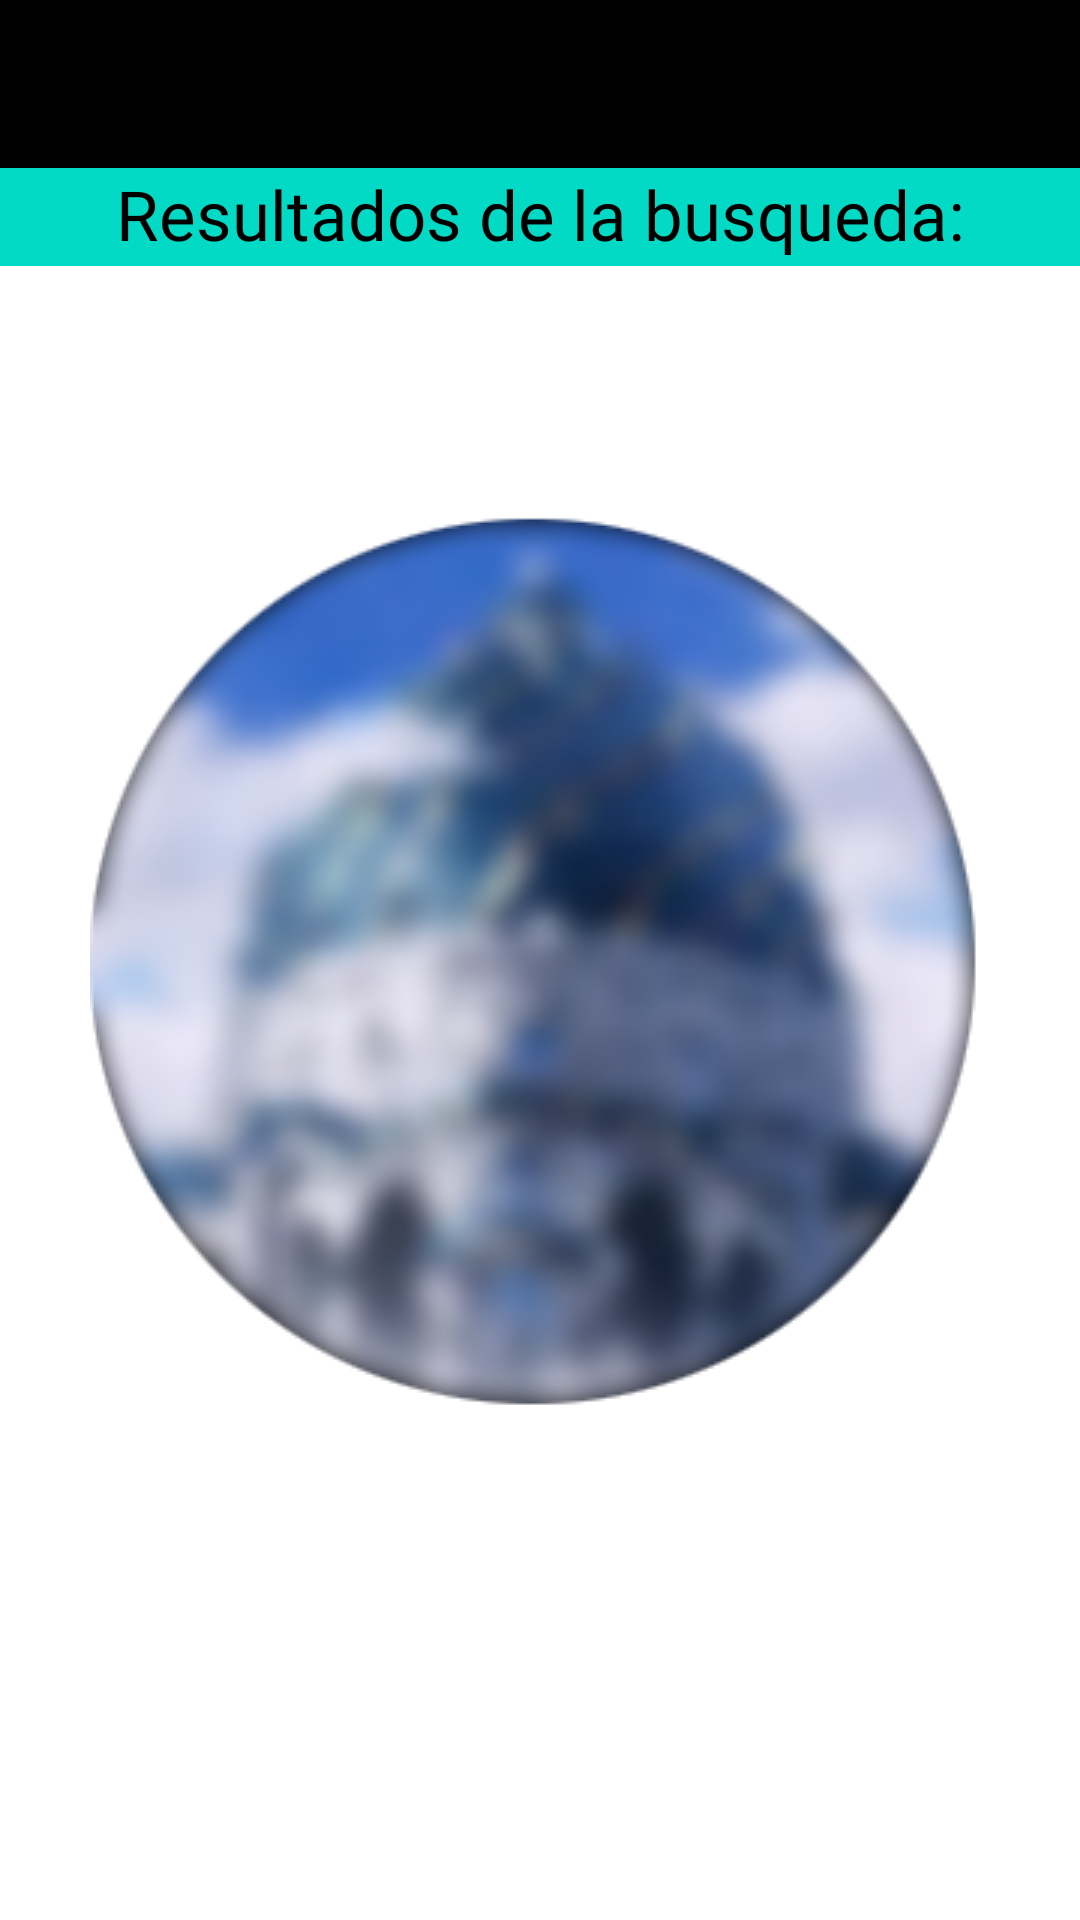

The Android layout XML behind this screen, and the referenced resources:
<!-- AndroidManifest.xml: application theme Theme.BottomSimple -->
<!-- res/layout/activity_lista_cartas.xml -->
<?xml version="1.0" encoding="utf-8"?>
<LinearLayout xmlns:android="http://schemas.android.com/apk/res/android"
    xmlns:app="http://schemas.android.com/apk/res-auto"
    xmlns:tools="http://schemas.android.com/tools"
    android:layout_width="match_parent"
    android:layout_height="match_parent"
    tools:context=".ListaCartas"
    android:orientation="vertical"
    android:background="@drawable/back">
    <include layout="@layout/toolbar"
        android:layout_width="match_parent"
        android:layout_height="wrap_content"
        />

    <TextView
        android:id="@+id/tvResultados"
        android:layout_width="match_parent"
        android:layout_height="wrap_content"
        android:background="@color/design_default_color_secondary"
        android:fontFamily="@font/beleren"
        android:gravity="center"
        android:paddingBottom="2dp"
        android:text="Resultados de la busqueda:"
        android:textColor="@color/design_default_color_on_secondary"
        android:textSize="23dp"
        tools:ignore="MissingConstraints" />
    <androidx.recyclerview.widget.RecyclerView
        android:id="@+id/recyclerView"
        android:layout_width="match_parent"
        android:layout_height="wrap_content"/>

</LinearLayout>
<!-- res/layout/toolbar.xml (included above) -->
<?xml version="1.0" encoding="utf-8"?>
<Toolbar xmlns:android="http://schemas.android.com/apk/res/android"
    android:layout_width="match_parent"
    android:layout_height="wrap_content"
    android:background="@color/black">

    <Spinner
        android:id="@+id/spinnerOrdenar"
        android:layout_width="wrap_content"
        android:layout_height="match_parent"
        android:visibility="invisible"
        />
</Toolbar>
<!-- resources referenced by this layout -->
<resources>
  <!-- drawable back (drawable) -->
  <?xml version="1.0" encoding="utf-8"?>
  <bitmap xmlns:android="http://schemas.android.com/apk/res/android"
      android:src="@drawable/blur"
      android:tileMode="disabled" android:gravity="center"
      >
  </bitmap>
  <style name="Theme.BottomSimple" parent="Theme.MaterialComponents.DayNight.DarkActionBar">
          
          <item name="colorPrimary">@color/purple_500</item>
          <item name="colorPrimaryVariant">@color/purple_700</item>
          <item name="colorOnPrimary">@color/white</item>
          
          <item name="colorSecondary">@color/teal_200</item>
          <item name="colorSecondaryVariant">@color/teal_700</item>
          <item name="colorOnSecondary">@color/black</item>
          
          <item name="android:statusBarColor">?attr/colorPrimaryVariant</item>
          
      </style>
  <!-- drawable blur: png bitmap (drawable, 88852 bytes) -->
  <!-- not gathered from this repository: default colours our renderer supplied (Android Studio template values) -->
  <color name="purple_500">#FF6200EE</color>
  <color name="purple_700">#FF3700B3</color>
  <color name="teal_200">#FF03DAC5</color>
  <color name="teal_700">#FF018786</color>
  <color name="black">#FF000000</color>
  <color name="white">#FFFFFFFF</color>
</resources>
